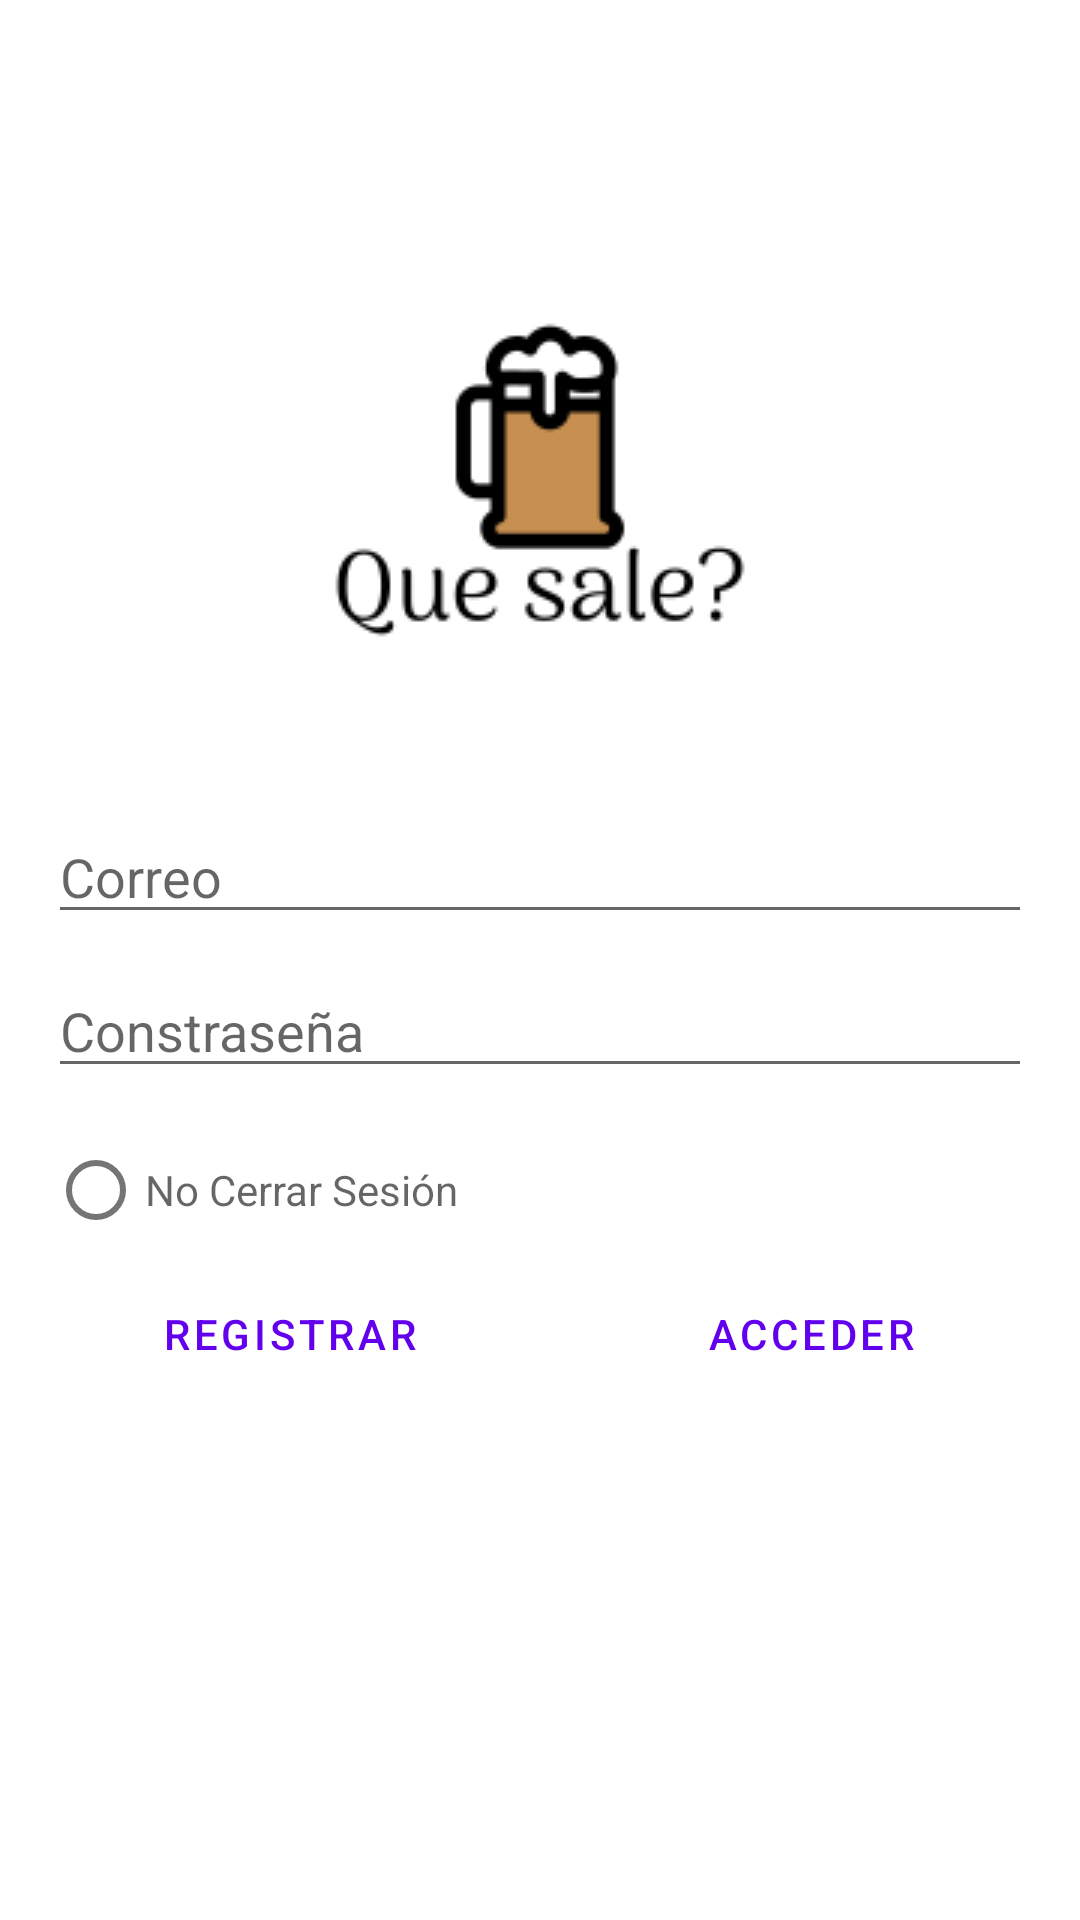

Android layout source for this screen:
<!-- AndroidManifest.xml: fallback theme Theme.MaterialComponents.DayNight.NoActionBar -->
<!-- res/layout/activity_auth.xml -->
<?xml version="1.0" encoding="utf-8"?>
<androidx.constraintlayout.widget.ConstraintLayout
    xmlns:android="http://schemas.android.com/apk/res/android"
    xmlns:app="http://schemas.android.com/apk/res-auto"
    xmlns:tools="http://schemas.android.com/tools"
    android:layout_width="match_parent"
    android:layout_height="match_parent"
    android:id="@+id/view1">


    <LinearLayout
        android:layout_width="0dp"
        android:layout_height="wrap_content"
        android:layout_marginStart="16dp"
        android:layout_marginEnd="16dp"
        android:orientation="vertical"
        app:layout_constraintEnd_toEndOf="parent"
        app:layout_constraintStart_toStartOf="parent"
        app:layout_constraintTop_toTopOf="parent"
        android:layout_marginTop="60dp">

        <ImageView
            android:id="@+id/imageView"
            android:layout_width="match_parent"
            android:layout_height="wrap_content"
            android:layout_marginBottom="10dp"
            app:srcCompat="@drawable/logo_que_sale" />

        <EditText
            android:id="@+id/emailEditText"
            android:layout_width="match_parent"
            android:layout_height="wrap_content"
            android:layout_marginBottom="10dp"
            android:autofillHints="yes"
            android:ems="10"
            android:hint="@string/email"
            android:inputType="textEmailAddress" />

        <EditText
            android:id="@+id/passwordEditText"
            android:layout_width="match_parent"
            android:layout_height="wrap_content"
            android:layout_marginBottom="10dp"
            android:ems="10"
            android:hint="@string/password"
            android:inputType="textPassword"
            android:importantForAutofill="no" />
        <RadioButton
            android:id="@+id/RBsesion"
            android:hint="@string/no_close_sesion"
            android:layout_width="wrap_content"
            android:layout_height="wrap_content"
            android:gravity="center"

            >

        </RadioButton>

        <LinearLayout
            android:layout_width="match_parent"
            android:layout_height="match_parent"
            android:orientation="horizontal">

            <Button
                android:id="@+id/registerBotton"
                style="?android:attr/buttonBarButtonStyle"
                android:layout_width="wrap_content"
                android:layout_height="wrap_content"
                android:layout_marginRight="10dp"
                android:layout_weight="1"
                android:text="@string/signin" />


            <Button
                android:id="@+id/loginBotton"
                style="?android:attr/buttonBarButtonStyle"
                android:layout_width="wrap_content"
                android:layout_height="wrap_content"
                android:layout_marginLeft="10dp"
                android:layout_weight="1"
                android:text="@string/login" />
        </LinearLayout>
    </LinearLayout>

</androidx.constraintlayout.widget.ConstraintLayout>
<!-- resources referenced by this layout -->
<resources>
  <!-- drawable logo_que_sale: png bitmap (drawable, 4327 bytes) -->
  <string name="email">Correo</string>
  <string name="login">Acceder</string>
  <string name="no_close_sesion">No Cerrar Sesión</string>
  <string name="password">Constraseña</string>
  <string name="signin">Registrar</string>
</resources>
